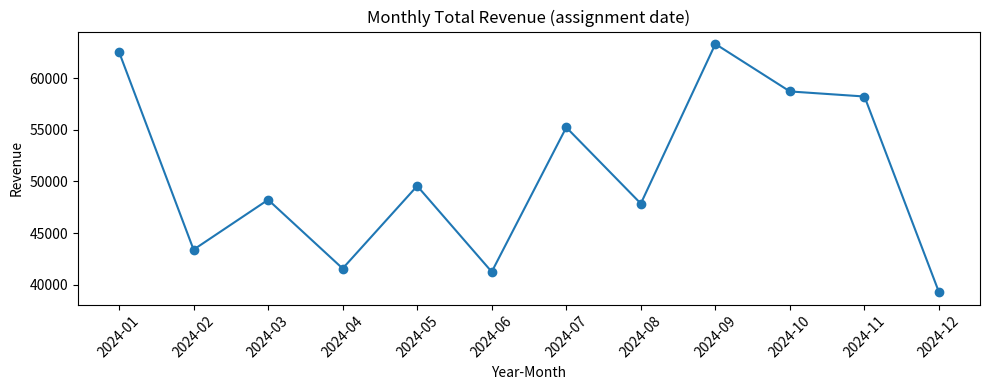
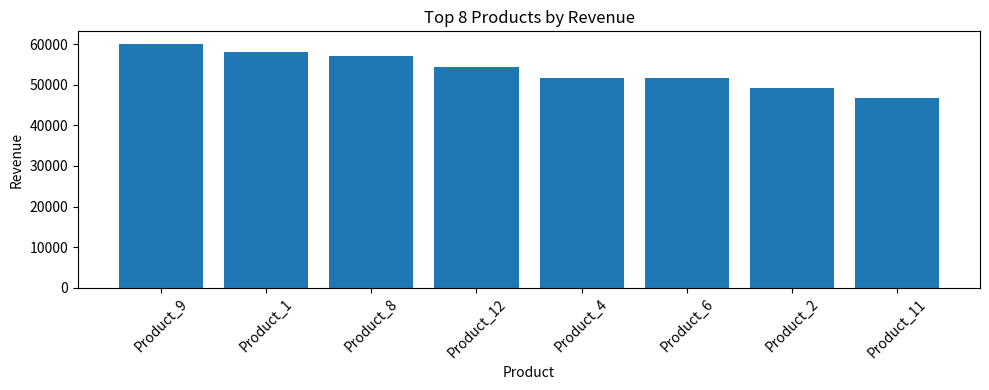
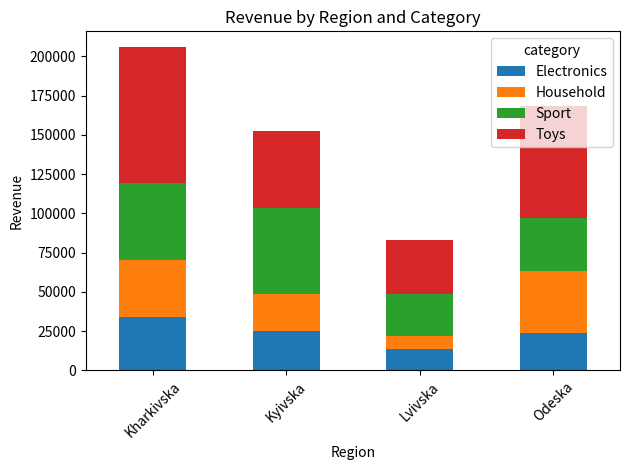

These figures' Python source, in order: (Note: this script raises an exception after producing the figures.)
# Creating a self-contained Python notebook that simulates the Access DB, builds a star schema (OLAP-like cube),
# produces pivot tables (analogs of OLAP cube queries), and draws charts.
# This code is runnable as-is. If you have a real Access DB, below I include commented instructions how to load it via pyodbc.

import pandas as pd
import numpy as np
import matplotlib.pyplot as plt
from datetime import datetime, timedelta
import os

# Helper from environment (available in python_user_visible) to show DataFrames nicely
def display_dataframe_to_user(name, dataframe):
    print(f"=== {name} ===")
    print(dataframe)

np.random.seed(42)

# ---------------------- Simulate source (Access) tables ----------------------
n_products = 12
n_employees = 8
n_orders = 400

# Products table (includes Brand and Category)
brands = ["Acme", "Zenith", "Orion", "Nova"]
categories = ["Electronics", "Household", "Sport", "Toys"]
products = pd.DataFrame({
    "product_id": range(1, n_products+1),
    "product_name": [f"Product_{i}" for i in range(1, n_products+1)],
    "brand": np.random.choice(brands, n_products),
    "category": np.random.choice(categories, n_products),
})

# Employees table (LastName, City, Region, Country)
cities = ["Kyiv", "Lviv", "Odesa", "Kharkiv", "Dnipro"]
regions = ["Kyivska", "Lvivska", "Odeska", "Kharkivska", "Dnipropetrovska"]
countries = ["Ukraine", "Poland", "Germany"]
employees = pd.DataFrame({
    "employee_id": range(1, n_employees+1),
    "last_name": [f"Surname_{i}" for i in range(1, n_employees+1)],
    "city": np.random.choice(cities, n_employees),
    "region": np.random.choice(regions, n_employees),
    "country": np.random.choice(countries, n_employees),
})

# Orders table with order_date and assigned employee
start_date = datetime(2024, 1, 1)
orders = pd.DataFrame({
    "order_id": range(1, n_orders+1),
    "order_date": [start_date + timedelta(days=int(x)) for x in np.random.exponential(scale=120, size=n_orders).cumsum() % 365],
    "employee_id": np.random.choice(employees["employee_id"], n_orders),
    # Could include customer info if needed
})

# OrderDetails table linking orders and products with quantity and unit price
order_details_rows = []
for oid in orders["order_id"]:
    # each order has 1..4 line items
    for _ in range(np.random.randint(1,5)):
        pid = int(np.random.choice(products["product_id"]))
        qty = int(np.random.poisson(2) + 1)  # mostly small quantities
        unit_price = float(np.round(np.random.uniform(10, 400), 2))
        order_details_rows.append({"order_id": oid, "product_id": pid, "quantity": qty, "unit_price": unit_price})

order_details = pd.DataFrame(order_details_rows)

# ---------------------- Build star schema (fact + dimensions) ----------------------
# Fact: fact_order_lines (one row per order detail) with measures: quantity, unit_price, total_price
fact = order_details.merge(orders, on="order_id", how="left").merge(products, on="product_id", how="left").merge(employees, on="employee_id", how="left")
fact["total_price"] = fact["quantity"] * fact["unit_price"]

# Date dimension: expand date parts and an 'assignment date' perspective (order_date is the 'date of assignment')
date_dim = (
    fact[["order_date"]]
    .drop_duplicates()
    .assign(
        date = lambda df: df["order_date"].dt.date,
        year = lambda df: df["order_date"].dt.year,
        quarter = lambda df: df["order_date"].dt.quarter,
        month = lambda df: df["order_date"].dt.month,
        month_name = lambda df: df["order_date"].dt.strftime("%b"),
        day = lambda df: df["order_date"].dt.day,
        weekday = lambda df: df["order_date"].dt.day_name(),
    )
    .reset_index(drop=True)
)

# Product dimension
product_dim = products.copy()

# Employee dimension
employee_dim = employees.copy()

# Show shapes and a small sample of each table
meta = {
    "products": products.shape,
    "employees": employees.shape,
    "orders": orders.shape,
    "order_details": order_details.shape,
    "fact_order_lines": fact.shape,
    "date_dim": date_dim.shape,
    "product_dim": product_dim.shape,
    "employee_dim": employee_dim.shape,
}

print("Star schema objects and shapes:")
for k, v in meta.items():
    print(f" - {k}: {v}")

# Display main tables to the user (if display helper available)
if display_dataframe_to_user:
    display_dataframe_to_user("Products (dimension)", products.head(50))
    display_dataframe_to_user("Employees (dimension)", employees.head(50))
    display_dataframe_to_user("Orders (source)", orders.head(50))
    display_dataframe_to_user("Order details (source)", order_details.head(50))
    display_dataframe_to_user("Fact - order lines (fact table)", fact.head(200))
else:
    # Fallback printing small previews
    print("\nProducts (dimension) sample:")
    print(products.head())
    print("\nEmployees (dimension) sample:")
    print(employees.head())
    print("\nFact sample:")
    print(fact.head())

# ---------------------- OLAP-like aggregations (pivot tables) ----------------------
# 1) Aggregate price and quantity by order assignment date (year-month) and brand
fact["year"] = fact["order_date"].dt.year
fact["month"] = fact["order_date"].dt.month
fact["year_month"] = fact["order_date"].dt.to_period("M").astype(str)

agg_brand_time = fact.groupby(["year_month", "brand"]).agg(total_quantity=("quantity", "sum"), total_revenue=("total_price", "sum")).reset_index()

# 2) Aggregate by product category and employee (last name)
agg_category_employee = fact.groupby(["category", "last_name"]).agg(total_quantity=("quantity", "sum"), total_revenue=("total_price", "sum")).reset_index()

# 3) Aggregate by employee location (city, region, country) and month
agg_employee_loc_time = fact.groupby(["year_month", "city", "region", "country"]).agg(total_quantity=("quantity", "sum"), total_revenue=("total_price", "sum")).reset_index()

# Display aggregates
if display_dataframe_to_user:
    display_dataframe_to_user("Agg by Year-Month and Brand", agg_brand_time.head(200))
    display_dataframe_to_user("Agg by Category and Employee", agg_category_employee.head(200))
    display_dataframe_to_user("Agg by Employee Location and Month", agg_employee_loc_time.head(200))
else:
    print("\nAgg by Year-Month and Brand sample:")
    print(agg_brand_time.head())
    print("\nAgg by Category and Employee sample:")
    print(agg_category_employee.head())

# ---------------------- Pivot-like views (analogs of OLAP slicing/dicing) ----------------------
# Example pivot: pivot table where rows = year_month, columns = brand, values = total_revenue
pivot_revenue_brand = agg_brand_time.pivot(index="year_month", columns="brand", values="total_revenue").fillna(0)
pivot_quantity_brand = agg_brand_time.pivot(index="year_month", columns="brand", values="total_quantity").fillna(0)

if display_dataframe_to_user:
    display_dataframe_to_user("Pivot - Revenue by YearMonth x Brand", pivot_revenue_brand.reset_index().head(200))
    display_dataframe_to_user("Pivot - Quantity by YearMonth x Brand", pivot_quantity_brand.reset_index().head(200))
else:
    print("\nPivot - Revenue by YearMonth x Brand (sample):")
    print(pivot_revenue_brand.head())

# ---------------------- Charts ----------------------
# Chart 1: Monthly total revenue (line chart)
monthly_revenue = fact.groupby("year_month").agg(month_revenue=("total_price", "sum")).reset_index().sort_values("year_month")
plt.figure(figsize=(10,4))
plt.plot(monthly_revenue["year_month"], monthly_revenue["month_revenue"], marker='o')
plt.title("Monthly Total Revenue (assignment date)")
plt.xlabel("Year-Month")
plt.ylabel("Revenue")
plt.xticks(rotation=45)
plt.tight_layout()
plt.show()

# Chart 2: Top 8 products by revenue (bar chart)
top_products = fact.groupby(["product_id", "product_name"]).agg(revenue=("total_price", "sum")).reset_index().sort_values("revenue", ascending=False).head(8)
plt.figure(figsize=(10,4))
plt.bar(top_products["product_name"], top_products["revenue"])
plt.title("Top 8 Products by Revenue")
plt.xlabel("Product")
plt.ylabel("Revenue")
plt.xticks(rotation=45)
plt.tight_layout()
plt.show()

# Chart 3: Revenue by Category and Employee region (stacked bar)
cat_region = fact.groupby(["category", "region"]).agg(revenue=("total_price", "sum")).reset_index()
pivot_cat_region = cat_region.pivot(index="region", columns="category", values="revenue").fillna(0)
plt.figure(figsize=(10,4))
pivot_cat_region.plot(kind="bar", stacked=True, legend=True)
plt.title("Revenue by Region and Category")
plt.xlabel("Region")
plt.ylabel("Revenue")
plt.xticks(rotation=45)
plt.tight_layout()
plt.show()

# Save results to CSV for the user to inspect / import into icCube later
out_dir = "/mnt/data/olap_example_outputs"
os.makedirs(out_dir, exist_ok=True)
pivot_revenue_brand.reset_index().to_csv(os.path.join(out_dir, "pivot_revenue_brand.csv"), index=False)
agg_category_employee.to_csv(os.path.join(out_dir, "agg_category_employee.csv"), index=False)
agg_employee_loc_time.to_csv(os.path.join(out_dir, "agg_employee_loc_time.csv"), index=False)

print(f"\nSaved sample output CSVs to: {out_dir}")
print("If you have your Access DB (.accdb or .mdb), you can replace the simulated tables by loading them (see comments in code).")
